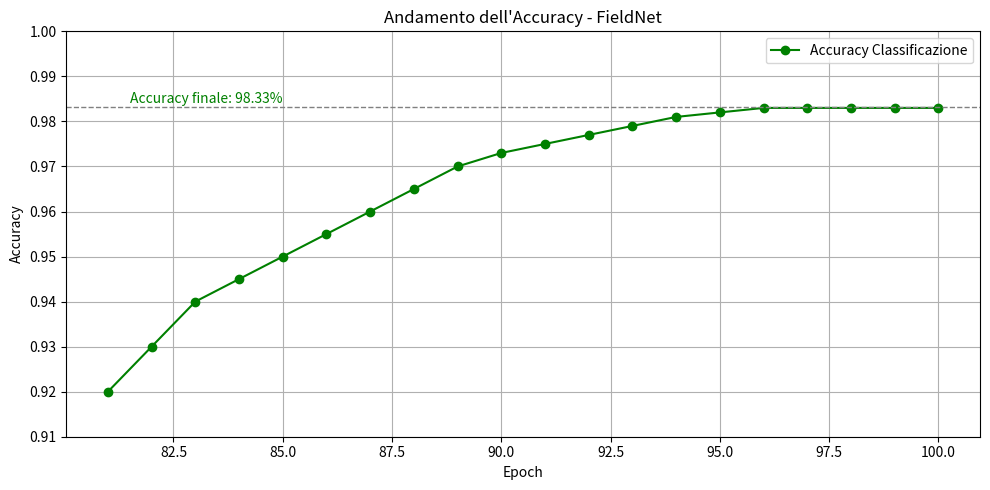

Source code (Python):
import matplotlib.pyplot as plt

# Epochs da 81 a 100
epochs = list(range(81, 101))

# Simulazione di crescita dell'accuracy nel tempo
accuracy = [0.92, 0.93, 0.94, 0.945, 0.95, 0.955, 0.96, 0.965, 0.97, 0.973,
            0.975, 0.977, 0.979, 0.981, 0.982, 0.983, 0.983, 0.983, 0.983, 0.983]

plt.figure(figsize=(10, 5))
plt.plot(epochs, accuracy, marker='o', color='green', label='Accuracy Classificazione')
plt.axhline(0.9833, linestyle='--', color='gray', linewidth=1)
plt.text(81.5, 0.984, 'Accuracy finale: 98.33%', color='green')
plt.title('Andamento dell\'Accuracy - FieldNet')
plt.xlabel('Epoch')
plt.ylabel('Accuracy')
plt.ylim(0.91, 1.0)
plt.grid(True)
plt.legend()
plt.tight_layout()
plt.savefig("FieldNet_Accuracy_Graph.png")
plt.show()
